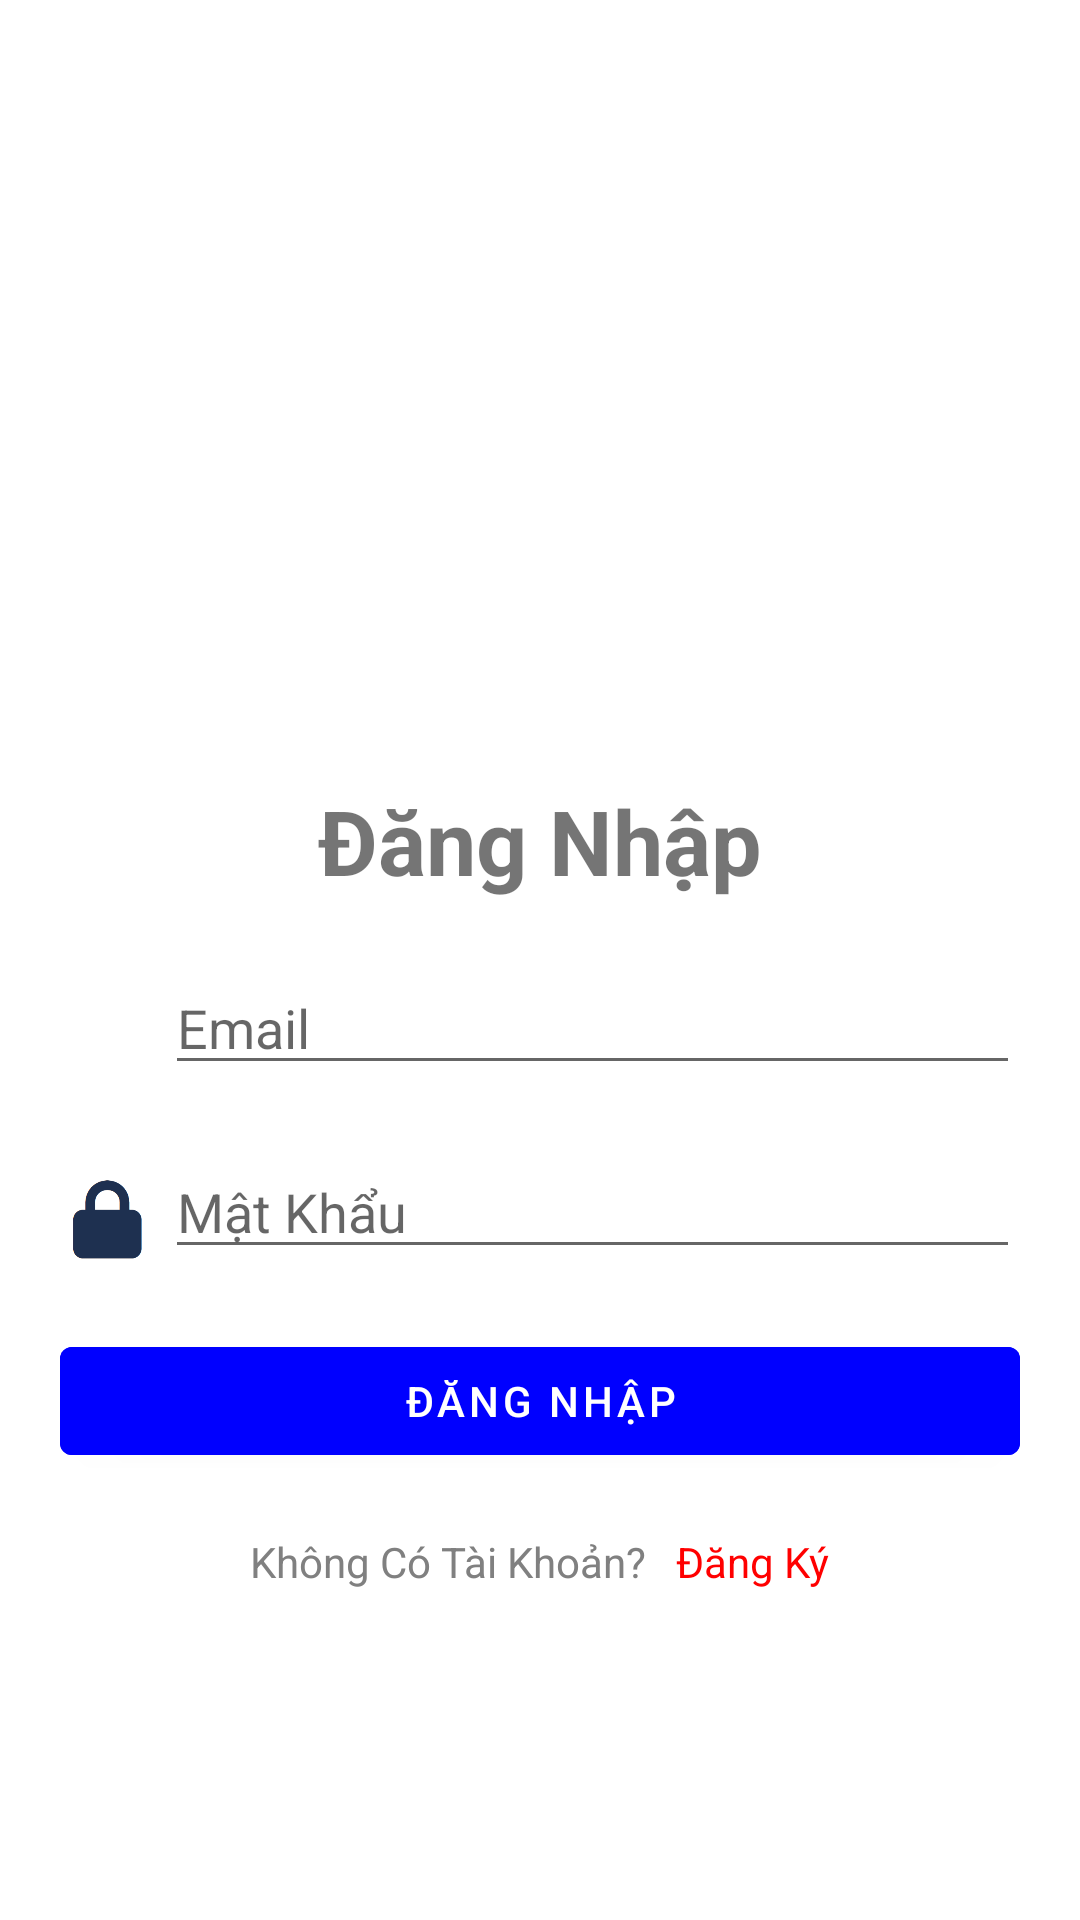

The Android layout XML behind this screen, and the referenced resources:
<!-- AndroidManifest.xml: application theme Theme.HandmakeApp -->
<!-- res/layout/login.xml -->
<?xml version="1.0" encoding="utf-8"?>
<LinearLayout xmlns:android="http://schemas.android.com/apk/res/android"
    xmlns:app="http://schemas.android.com/apk/res-auto"
    xmlns:tools="http://schemas.android.com/tools"
    android:layout_width="match_parent"
    android:layout_height="match_parent"
    android:gravity="center"
    android:orientation="vertical"
    android:layout_marginBottom="50dp"
    tools:context=".login.Login">

    <ImageView
        android:layout_width="150dp"
        android:layout_height="150dp"
        android:src="@drawable/logo" />
    <TextView
        android:gravity="center"
        android:textSize="30dp"
        android:text="Đăng Nhập"
        android:textStyle="bold"
        android:layout_width="match_parent"
        android:layout_height="wrap_content"/>

    <LinearLayout
        android:layout_width="match_parent"
        android:layout_height="wrap_content"
        android:orientation="horizontal"
        android:layout_marginLeft="20dp"
        android:layout_marginTop="20dp"
        android:layout_marginRight="20dp"
        android:layout_gravity="center">
        <ImageView
            android:layout_width="30dp"
            android:layout_height="30dp"
            android:layout_marginTop="10dp"
            android:src="@drawable/email" />
        <EditText
            android:id="@+id/etEmail"
            android:layout_width="match_parent"
            android:layout_height="wrap_content"
            android:inputType="textEmailAddress"
            android:hint="Email"
            android:layout_marginLeft="5dp"/>
    </LinearLayout>
    <LinearLayout
        android:layout_width="match_parent"
        android:layout_height="wrap_content"
        android:orientation="horizontal"
        android:layout_marginLeft="20dp"
        android:layout_marginTop="20dp"
        android:layout_marginRight="20dp"
        android:layout_gravity="center">
        <ImageView
            android:layout_width="30dp"
            android:layout_height="30dp"
            android:layout_marginTop="10dp"
            android:src="@drawable/pass" />
        <EditText
            android:hint="Mật Khẩu"
            android:id="@+id/etPassword"
            android:layout_width="match_parent"
            android:layout_height="wrap_content"
            android:inputType="textPassword"
            android:layout_marginLeft="5dp"
            />
    </LinearLayout>
    <Button
        android:id="@+id/btnLogin"
        android:text="Đăng Nhập"
        android:layout_width="match_parent"
        android:layout_marginLeft="20dp"
        android:layout_marginTop="20dp"
        android:layout_marginRight="20dp"
        android:backgroundTint="@color/blue"
        android:layout_height="wrap_content" />
    <LinearLayout
        android:layout_width="match_parent"
        android:layout_height="wrap_content"
        android:orientation="horizontal"
        android:gravity="center"
        android:layout_marginTop="20dp">
        <TextView
            android:layout_width="wrap_content"
            android:layout_height="match_parent"
            android:text="Không Có Tài Khoản?"
            android:textColor="@color/gray"
            />
        <TextView
            android:layout_width="wrap_content"
            android:layout_height="wrap_content"
            android:id="@+id/signUp"
            android:text="Đăng Ký"
            android:textColor="@color/red"
            android:layout_gravity="right"
            android:layout_marginLeft="10dp"
            android:clickable="true"
            android:focusable="true"
            />

    </LinearLayout>
</LinearLayout>
<!-- resources referenced by this layout -->
<resources>
  <color name="blue">#0000FF</color>
  <color name="gray">#808080</color>
  <color name="red">#FF0000</color>
  <!-- drawable pass: png bitmap (drawable, 4799 bytes) -->
  <style name="Theme.HandmakeApp" parent="Theme.MaterialComponents.DayNight.DarkActionBar">
          
          <item name="colorPrimary">@color/background</item>
  
          
      </style>
  <color name="background">#F4F4F4</color>
</resources>
